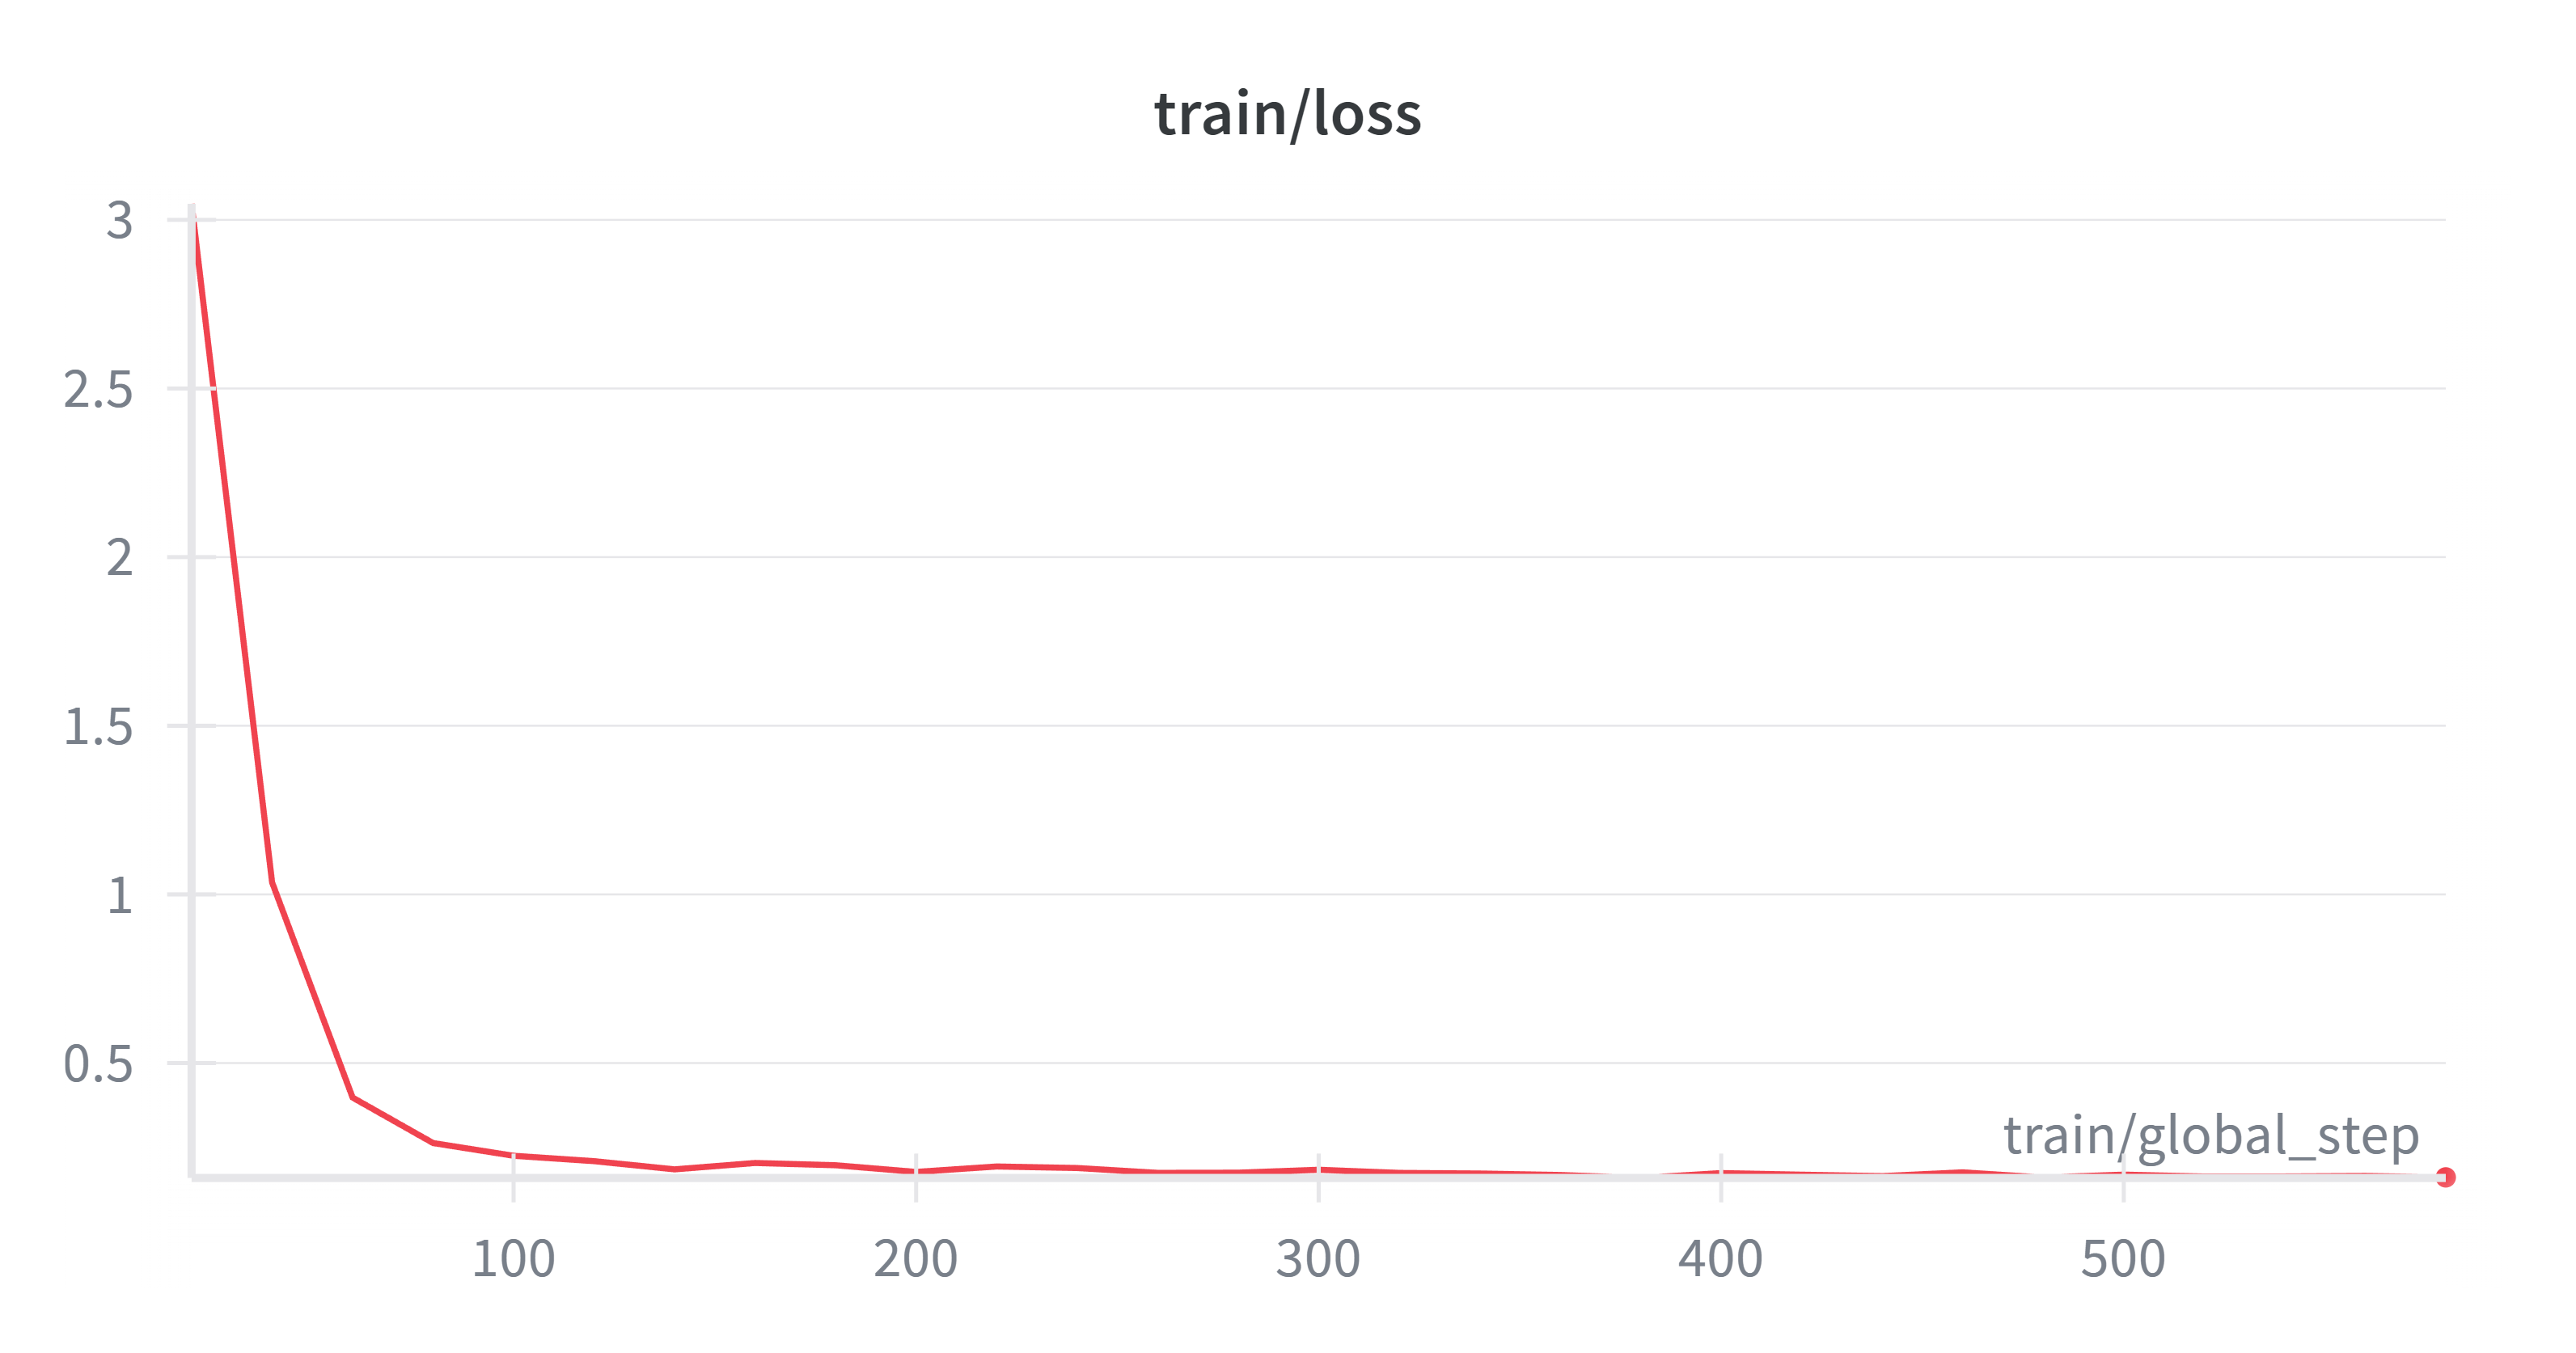

The table this chart was drawn from, first rows:
train/global_step, qwen3vl_sft_full_bs64_es50_p4 - _step, qwen3vl_sft_full_bs64_es50_p4 - _step__M…, qwen3vl_sft_full_bs64_es50_p4 - _step__M…, qwen3vl_sft_full_bs64_es50_p4 - train/lo…, qwen3vl_sft_full_bs64_es50_p4 - train/lo…, qwen3vl_sft_full_bs64_es50_p4 - train/lo…
20, 0, 0, 0, 3.048, 3.048, 3.048
40, 1, 1, 1, 1.036, 1.036, 1.036
60, 3, 3, 3, 0.3977, 0.3977, 0.3977
80, 4, 4, 4, 0.2628, 0.2628, 0.2628
100, 5, 5, 5, 0.2251, 0.2251, 0.2251
120, 7, 7, 7, 0.2091, 0.2091, 0.2091
140, 8, 8, 8, 0.1848, 0.1848, 0.1848
160, 10, 10, 10, 0.2037, 0.2037, 0.2037
180, 11, 11, 11, 0.197, 0.197, 0.197
200, 12, 12, 12, 0.1772, 0.1772, 0.1772
220, 14, 14, 14, 0.1933, 0.1933, 0.1933
240, 15, 15, 15, 0.1888, 0.1888, 0.1888
260, 17, 17, 17, 0.1744, 0.1744, 0.1744
280, 18, 18, 18, 0.1749, 0.1749, 0.1749
300, 19, 19, 19, 0.1836, 0.1836, 0.1836
320, 21, 21, 21, 0.1743, 0.1743, 0.1743
340, 22, 22, 22, 0.1725, 0.1725, 0.1725
360, 24, 24, 24, 0.1681, 0.1681, 0.1681
380, 25, 25, 25, 0.1593, 0.1593, 0.1593
400, 26, 26, 26, 0.1738, 0.1738, 0.1738
420, 28, 28, 28, 0.169, 0.169, 0.169
440, 29, 29, 29, 0.1648, 0.1648, 0.1648
460, 31, 31, 31, 0.176, 0.176, 0.176
480, 32, 32, 32, 0.1606, 0.1606, 0.1606
500, 33, 33, 33, 0.1692, 0.1692, 0.1692
520, 35, 35, 35, 0.1635, 0.1635, 0.1635
540, 36, 36, 36, 0.1637, 0.1637, 0.1637
560, 38, 38, 38, 0.1653, 0.1653, 0.1653
580, 39, 39, 39, 0.161, 0.161, 0.161
